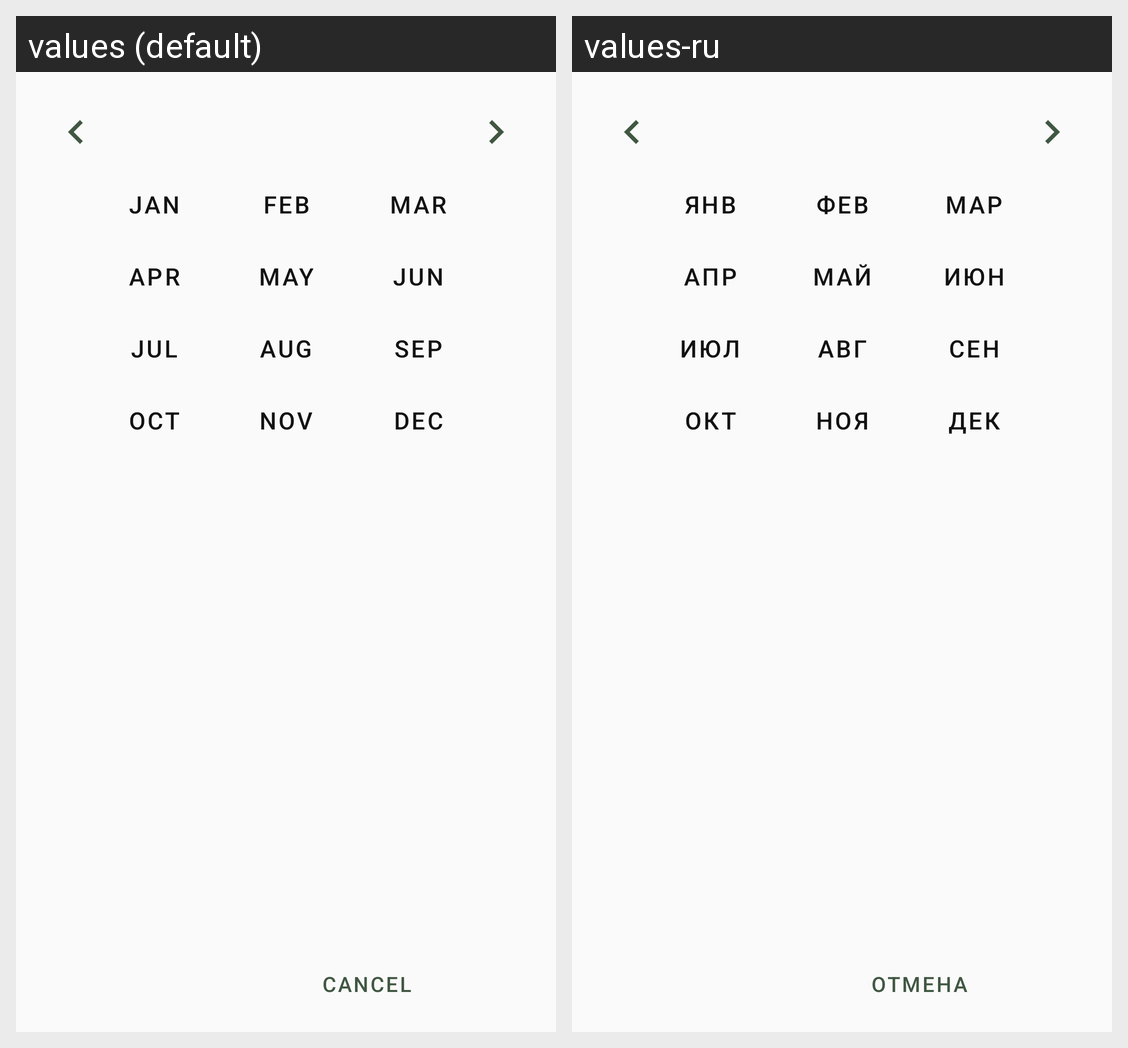

Here is an Android app screen in its default locale and in the app's own translations. Write out the translated-string differences for the strings that appear on this screen.
Android screen res/layout/dialog_period_selector.xml rendered under 2 locales, left to right: values (default), values-ru. Device: Nexus 5 (rendered at 1080×1920; each locale shown at half size, 540×960, under a caption strip naming it); theme AppDefault.
Strings drawn on this screen, with the default value and each locale's value (text and hints the layout hard-codes, and strings that could not be matched under every locale, appear in the picture but are not listed):

period_dialog_jan
  values: JAN
  values-ru: ЯНВ

period_dialog_feb
  values: FEB
  values-ru: ФЕВ

period_dialog_mar
  values: MAR
  values-ru: МАР

period_dialog_apr
  values: APR
  values-ru: АПР

period_dialog_may
  values: MAY
  values-ru: МАЙ

period_dialog_jun
  values: JUN
  values-ru: ИЮН

period_dialog_jul
  values: JUL
  values-ru: ИЮЛ

period_dialog_aug
  values: AUG
  values-ru: АВГ

period_dialog_sep
  values: SEP
  values-ru: СЕН

period_dialog_oct
  values: OCT
  values-ru: ОКТ

period_dialog_nov
  values: NOV
  values-ru: НОЯ

period_dialog_dec
  values: DEC
  values-ru: ДЕК

cancel
  values: Cancel
  values-ru: Отмена
